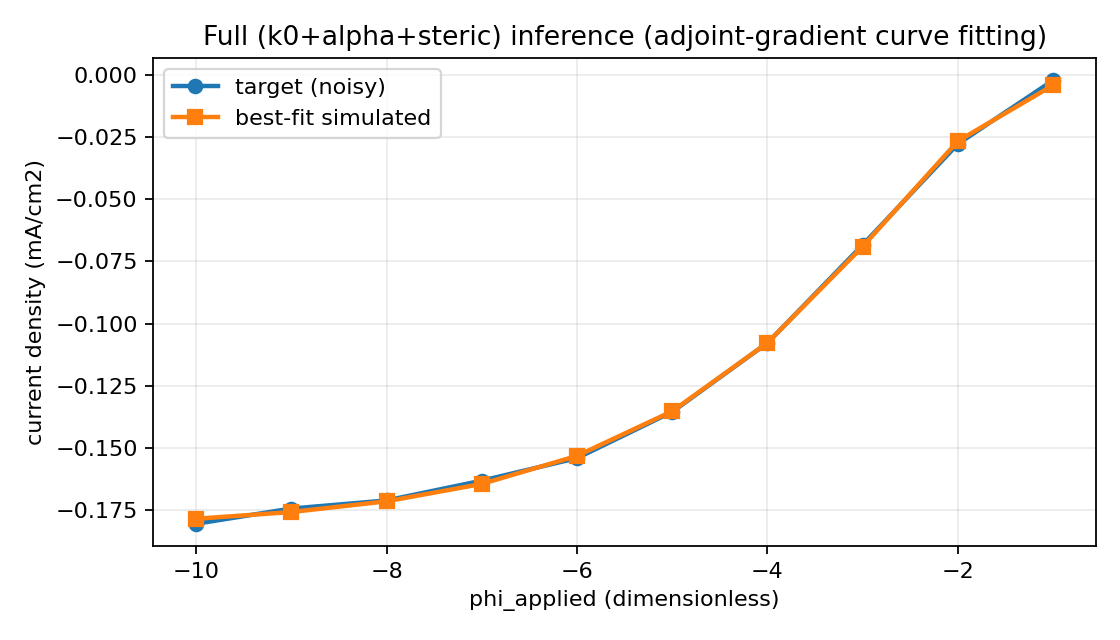

Source data for this figure (header and first rows):
phi_applied, target_current_density, simulated_current_density
-1, -0.002083, -0.004042
-2, -0.02768, -0.02654
-3, -0.06833, -0.069
-4, -0.1078, -0.1078
-5, -0.1356, -0.1353
-6, -0.1542, -0.1533
-7, -0.1633, -0.1646
-8, -0.1712, -0.1716
-9, -0.1745, -0.1759
-10, -0.1806, -0.1786
